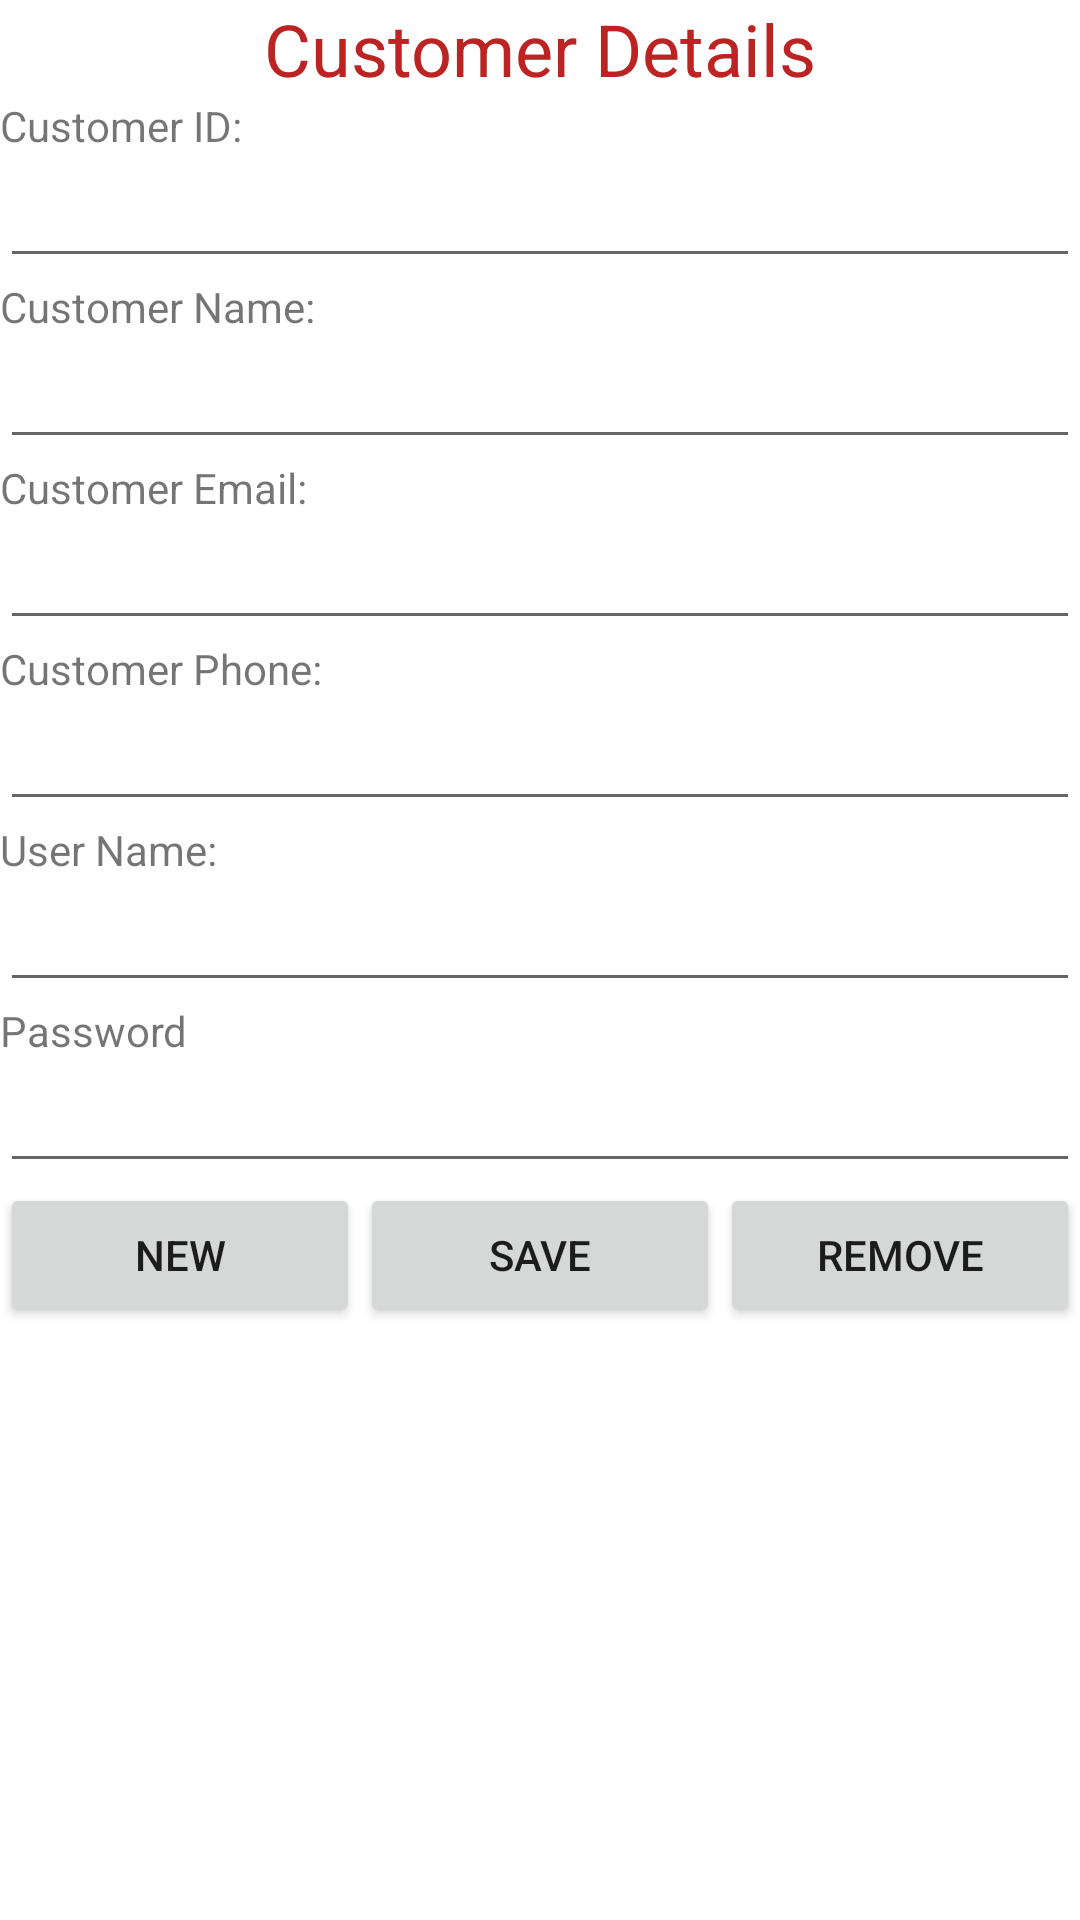

Produce the Android XML layout that renders to this screen, including the resource entries it uses.
<!-- AndroidManifest.xml: application theme Theme.MyApplication -->
<!-- res/layout/activity_customer_detail.xml -->
<?xml version="1.0" encoding="utf-8"?>
<LinearLayout xmlns:android="http://schemas.android.com/apk/res/android"
    xmlns:app="http://schemas.android.com/apk/res-auto"
    xmlns:tools="http://schemas.android.com/tools"
    android:id="@+id/txtPercent"
    android:layout_width="match_parent"
    android:layout_height="match_parent"
    android:orientation="vertical"
    tools:context=".CustomerDetailActivity">

    <TextView
        android:id="@+id/textView6"
        android:layout_width="match_parent"
        android:layout_height="wrap_content"
        android:gravity="center"
        android:text="@string/title_customer_detail"
        android:textColor="#BC2424"
        android:textSize="24sp" />

    <TextView
        android:id="@+id/textView7"
        android:layout_width="match_parent"
        android:layout_height="wrap_content"
        android:text="@string/title_customer_id" />

    <EditText
        android:id="@+id/edt_customer_id"
        android:layout_width="match_parent"
        android:layout_height="wrap_content"
        android:ems="10"
        android:inputType="text" />

    <TextView
        android:id="@+id/textView8"
        android:layout_width="match_parent"
        android:layout_height="wrap_content"
        android:text="@string/title_customer_name" />

    <EditText
        android:id="@+id/edtCustomerName"
        android:layout_width="match_parent"
        android:layout_height="wrap_content"
        android:ems="10"
        android:inputType="text" />

    <TextView
        android:id="@+id/textView9"
        android:layout_width="match_parent"
        android:layout_height="wrap_content"
        android:text="@string/title_customer_email" />

    <EditText
        android:id="@+id/edtEmail"
        android:layout_width="match_parent"
        android:layout_height="wrap_content"
        android:ems="10"
        android:inputType="text" />

    <TextView
        android:id="@+id/textView10"
        android:layout_width="match_parent"
        android:layout_height="wrap_content"
        android:text="@string/title_customer_phone" />

    <EditText
        android:id="@+id/edtPhone"
        android:layout_width="match_parent"
        android:layout_height="wrap_content"
        android:ems="10"
        android:inputType="text" />

    <TextView
        android:id="@+id/textView11"
        android:layout_width="match_parent"
        android:layout_height="wrap_content"
        android:text="@string/title_user_name" />

    <EditText
        android:id="@+id/edtUserName"
        android:layout_width="match_parent"
        android:layout_height="wrap_content"
        android:ems="10"
        android:inputType="text" />

    <TextView
        android:id="@+id/textView12"
        android:layout_width="match_parent"
        android:layout_height="wrap_content"
        android:text="@string/title_password" />

    <EditText
        android:id="@+id/edtPassword"
        android:layout_width="match_parent"
        android:layout_height="wrap_content"
        android:ems="10"
        android:inputType="text" />

    <LinearLayout
        android:layout_width="match_parent"
        android:layout_height="match_parent"
        android:orientation="horizontal">

        <Button
            android:id="@+id/btnNew"
            android:layout_width="wrap_content"
            android:layout_height="wrap_content"
            android:layout_weight="1"
            android:text="@string/title_new" />

        <Button
            android:id="@+id/btnSave"
            android:layout_width="wrap_content"
            android:layout_height="wrap_content"
            android:layout_weight="1"
            android:text="@string/title_save" />

        <Button
            android:id="@+id/btnRemove"
            android:layout_width="wrap_content"
            android:layout_height="wrap_content"
            android:layout_weight="1"
            android:text="@string/title_remove" />
    </LinearLayout>
</LinearLayout>
<!-- resources referenced by this layout -->
<resources>
  <string name="title_customer_detail">Customer Details</string>
  <string name="title_customer_email">Customer Email:</string>
  <string name="title_customer_id">Customer ID:</string>
  <string name="title_customer_name">Customer Name:</string>
  <string name="title_customer_phone">Customer Phone:</string>
  <string name="title_new">New</string>
  <string name="title_password">Password</string>
  <string name="title_remove">Remove</string>
  <string name="title_save">Save</string>
  <string name="title_user_name">User Name:</string>
  <style name="Theme.MyApplication" parent="Base.Theme.MyApplicationProjectWIthActionBar" />
  <style name="Base.Theme.MyApplicationProjectWIthActionBar" parent="Theme.MaterialComponents.DayNight.DarkActionBar">
          
          
      </style>
</resources>
